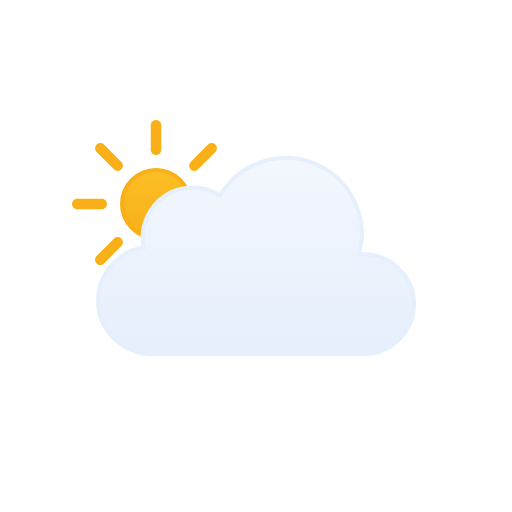
t = 0.00 s
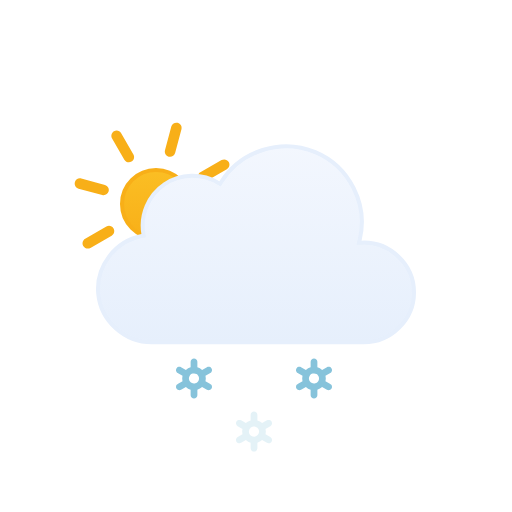
t = 1.67 s
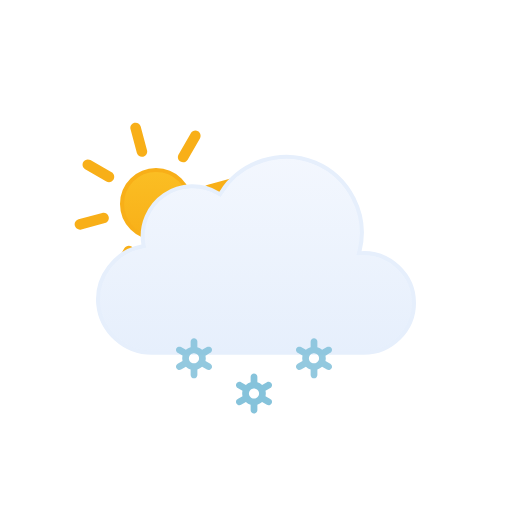
t = 3.33 s
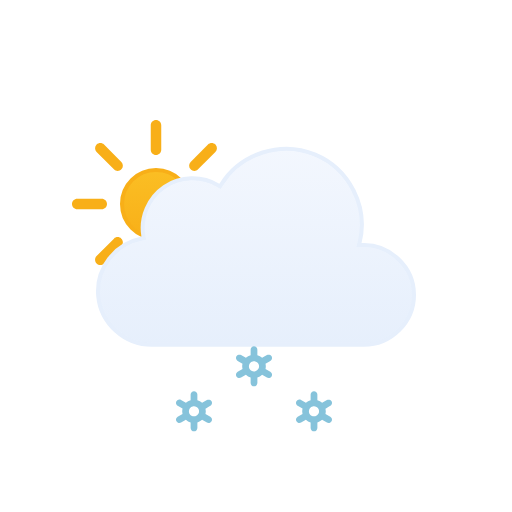
t = 5.00 s
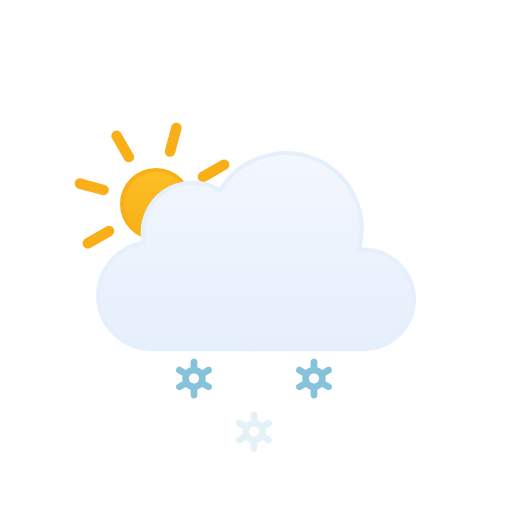
t = 6.67 s
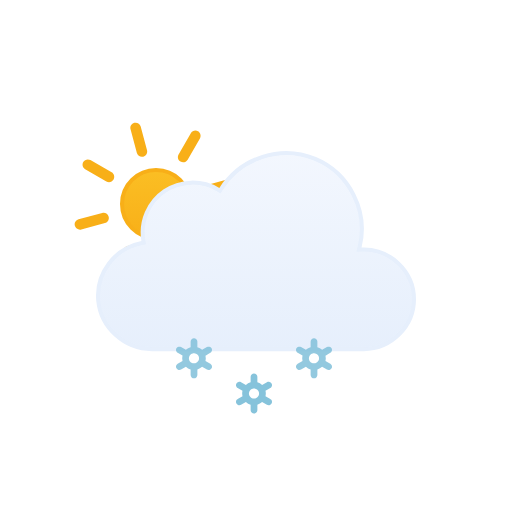
t = 8.33 s

The animated SVG that drew these frames (rendered in a browser with its animation timeline set to each time). Animation: 8 SMIL elements (animate=3,animateTransform=5); frames cover the first 8.33 s, repeats indefinitely.

<svg viewBox="0 0 128 128" fill="none" xmlns="http://www.w3.org/2000/svg">
  <g id="partly-cloudy-day-snow" clip-path="url(#clip0_1858_8863)">
    <g id="Sky">
      <g id="Sun">
        <circle id="Core" cx="39" cy="51" r="8.5" fill="url(#paint0_linear_1858_8863)" stroke="#F8AF18"/>
        <g id="Rays">
          <path d="M37.6875 31.3125C37.6875 30.5876 38.2751 30 39 30C39.7249 30 40.3125 30.5876 40.3125 31.3125V37.4375C40.3125 38.1624 39.7249 38.75 39 38.75C38.2751 38.75 37.6875 38.1624 37.6875 37.4375V31.3125Z" fill="#F8AF18"/>
          <path d="M51.9931 36.1508C52.5056 35.6382 53.3367 35.6382 53.8492 36.1508C54.3618 36.6633 54.3618 37.4943 53.8492 38.0069L49.5182 42.3379C49.0056 42.8505 48.1746 42.8505 47.6621 42.3379C47.1495 41.8254 47.1495 40.9944 47.6621 40.4818L51.9931 36.1508Z" fill="#F8AF18"/>
          <path d="M58.6875 49.6875C59.4124 49.6875 60 50.2751 60 51C60 51.7249 59.4124 52.3125 58.6875 52.3125H52.5625C51.8376 52.3125 51.25 51.7249 51.25 51C51.25 50.2751 51.8376 49.6875 52.5625 49.6875H58.6875Z" fill="#F8AF18"/>
          <path d="M53.8492 63.9931C54.3618 64.5057 54.3618 65.3367 53.8492 65.8492C53.3367 66.3618 52.5056 66.3618 51.9931 65.8492L47.6621 61.5182C47.1495 61.0057 47.1495 60.1746 47.6621 59.6621C48.1746 59.1495 49.0057 59.1495 49.5182 59.6621L53.8492 63.9931Z" fill="#F8AF18"/>
          <path d="M37.6875 64.5625C37.6875 63.8376 38.2751 63.25 39 63.25C39.7249 63.25 40.3125 63.8376 40.3125 64.5625V70.6875C40.3125 71.4124 39.7249 72 39 72C38.2751 72 37.6875 71.4124 37.6875 70.6875V64.5625Z" fill="#F8AF18"/>
          <path d="M28.4818 59.6621C28.9943 59.1495 29.8254 59.1495 30.3379 59.6621C30.8505 60.1746 30.8505 61.0056 30.3379 61.5182L26.0069 65.8492C25.4943 66.3618 24.6633 66.3618 24.1508 65.8492C23.6382 65.3367 23.6382 64.5056 24.1508 63.9931L28.4818 59.6621Z" fill="#F8AF18"/>
          <path d="M25.4375 49.6875C26.1624 49.6875 26.75 50.2751 26.75 51C26.75 51.7249 26.1624 52.3125 25.4375 52.3125H19.3125C18.5876 52.3125 18 51.7249 18 51C18 50.2751 18.5876 49.6875 19.3125 49.6875H25.4375Z" fill="#F8AF18"/>
          <path d="M30.3379 40.4818C30.8505 40.9944 30.8505 41.8254 30.3379 42.3379C29.8254 42.8505 28.9944 42.8505 28.4818 42.3379L24.1508 38.0069C23.6382 37.4944 23.6382 36.6633 24.1508 36.1508C24.6633 35.6382 25.4944 35.6382 26.0069 36.1508L30.3379 40.4818Z" fill="#F8AF18"/>
          <animateTransform attributeName="transform" type="rotate" values="0 39.0 51.0;360 39.0 51.0" dur="40s" begin="0s" repeatCount="indefinite"/>
        </g>
      </g>
      <g id="Clouds">
        <g id="Cloud">
          <path id="Cloud_2" d="M55.2623 48.4746C60.1227 40.6111 70.2975 37.38 78.8151 40.9434C87.3214 44.5023 92.138 54.0026 89.903 62.9648L89.7418 63.6143L90.4108 63.585C97.4203 63.2791 103.5 68.9917 103.5 76.0283C103.5 82.8395 97.7717 88.4997 90.9772 88.5H37.9537C31.1275 88.5018 25.2029 83.1709 24.5592 76.3604C23.9158 69.5518 28.7369 63.2124 35.443 61.9453L35.9264 61.8535L35.8424 61.3691C35.0256 56.6239 37.1258 51.7168 41.1051 49.0127C45.0951 46.3014 50.4459 46.1537 54.5797 48.6396L55.0026 48.8945L55.2623 48.4746Z" fill="url(#paint1_linear_1858_8863)" stroke="#E6EFFC" stroke-miterlimit="10"/>
        </g>
        <animateTransform attributeName="transform" type="translate" values="0 0;0 -3;0 0" dur="3s" begin="0s" repeatCount="indefinite" calcMode="spline" keySplines=".42 0 .58 1; .42 0 .58 1"/>
      </g>
    </g>
    <g id="Precipitation">
      <g id="Snowflakes">
        <path id="Snowflake 1" d="M52.5781 90.366L51.3735 89.6775C51.4794 89.2326 51.4786 88.7687 51.3708 88.3241L52.5781 87.6345C52.6738 87.5805 52.7577 87.5079 52.8252 87.421C52.8926 87.3342 52.9423 87.2347 52.9711 87.1284C52.9998 87.0221 53.0071 86.9112 52.9926 86.802C52.9782 86.6928 52.9422 86.5876 52.8868 86.4926C52.7732 86.2998 52.5886 86.1597 52.3728 86.1025C52.157 86.0452 51.9276 86.0754 51.7339 86.1866L50.5278 86.8763C50.1931 86.5586 49.7868 86.3264 49.3437 86.1995V84.8202C49.3368 84.6003 49.245 84.3918 49.0875 84.2387C48.93 84.0856 48.7192 84 48.4998 84C48.2805 84 48.0699 84.0856 47.9124 84.2387C47.7548 84.3918 47.6628 84.6003 47.656 84.8202V86.1995C47.214 86.3289 46.8081 86.5598 46.4706 86.874L45.2662 86.1853C45.0724 86.0742 44.8428 86.044 44.627 86.1013C44.4113 86.1585 44.2267 86.2986 44.113 86.4913C44.0576 86.5864 44.0217 86.6916 44.0072 86.8007C43.9928 86.9099 44 87.0209 44.0288 87.1271C44.0575 87.2334 44.1072 87.3329 44.1747 87.4198C44.2421 87.5067 44.326 87.5792 44.4217 87.6332L45.6264 88.3216C45.5204 88.7666 45.5213 89.2305 45.629 89.675L44.4217 90.3647C44.326 90.4187 44.2421 90.4912 44.1747 90.5781C44.1072 90.665 44.0575 90.7645 44.0288 90.8708C44 90.9771 43.9928 91.088 44.0072 91.1972C44.0217 91.3063 44.0576 91.4115 44.113 91.5066C44.2267 91.6992 44.4113 91.8392 44.627 91.8965C44.8428 91.9537 45.0724 91.9236 45.2662 91.8126L46.4721 91.1229C46.8063 91.4409 47.2128 91.6726 47.6562 91.7979V93.1798C47.6631 93.3997 47.755 93.6082 47.9126 93.7613C48.0701 93.9144 48.2807 94 48.5 94C48.7194 94 48.9302 93.9144 49.0877 93.7613C49.2452 93.6082 49.337 93.3997 49.3439 93.1798V91.7975C49.7853 91.6683 50.1907 91.4378 50.5278 91.1242L51.7341 91.8138C51.9278 91.9248 52.1573 91.955 52.373 91.8977C52.5888 91.8405 52.7733 91.7005 52.887 91.5079C52.9424 91.4128 52.9784 91.3076 52.9928 91.1984C53.0073 91.0892 52.9998 90.9783 52.9711 90.872C52.9423 90.7657 52.8929 90.6662 52.8254 90.5793C52.7579 90.4925 52.6738 90.4199 52.5781 90.366ZM47.8664 90.0861C47.7229 90.005 47.5968 89.8961 47.4956 89.7657C47.3944 89.6353 47.3202 89.486 47.2771 89.3266C47.2339 89.1671 47.2228 89.0007 47.2443 88.8369C47.2658 88.6731 47.3197 88.5152 47.4026 88.3724C47.5735 88.084 47.8503 87.8743 48.1736 87.7883C48.497 87.7023 48.8411 87.747 49.1321 87.9126C49.2756 87.9938 49.4016 88.1027 49.5028 88.2331C49.604 88.3635 49.6782 88.5127 49.7214 88.6722C49.7645 88.8316 49.7757 88.9981 49.7541 89.1619C49.7326 89.3257 49.6787 89.4836 49.5958 89.6263C49.425 89.9149 49.1482 90.1247 48.8248 90.2108C48.5014 90.2969 48.1574 90.2523 47.8664 90.0867V90.0861Z" fill="#86C3DB" opacity="0">
          <animateTransform attributeName="transform" type="translate" values="0 0;0 20" dur="1s" begin="0.2s" repeatCount="indefinite" calcMode="spline" keySplines=".42 0 1 1"/>
          <animate attributeName="opacity" values="0;1;1;0" dur="1s" begin="0.2s" repeatCount="indefinite" keyTimes="0;0.15;0.85;1"/>
        </path>
        <path id="Snowflake 2" d="M67.5781 90.366L66.3735 89.6775C66.4794 89.2326 66.4786 88.7687 66.3708 88.3241L67.5781 87.6345C67.6738 87.5805 67.7577 87.5079 67.8252 87.421C67.8926 87.3342 67.9423 87.2347 67.9711 87.1284C67.9998 87.0221 68.0071 86.9112 67.9926 86.802C67.9782 86.6928 67.9422 86.5876 67.8868 86.4926C67.7732 86.2998 67.5886 86.1597 67.3728 86.1025C67.157 86.0452 66.9276 86.0754 66.7339 86.1866L65.5278 86.8763C65.1931 86.5586 64.7868 86.3264 64.3437 86.1995V84.8202C64.3368 84.6003 64.245 84.3918 64.0875 84.2387C63.93 84.0856 63.7192 84 63.4998 84C63.2805 84 63.0699 84.0856 62.9124 84.2387C62.7548 84.3918 62.6628 84.6003 62.656 84.8202V86.1995C62.214 86.3289 61.8081 86.5598 61.4706 86.874L60.2662 86.1853C60.0724 86.0742 59.8428 86.044 59.627 86.1013C59.4113 86.1585 59.2267 86.2986 59.113 86.4913C59.0576 86.5864 59.0217 86.6916 59.0072 86.8007C58.9928 86.9099 59 87.0209 59.0288 87.1271C59.0575 87.2334 59.1072 87.3329 59.1747 87.4198C59.2421 87.5067 59.326 87.5792 59.4217 87.6332L60.6264 88.3216C60.5204 88.7666 60.5213 89.2305 60.629 89.675L59.4217 90.3647C59.326 90.4187 59.2421 90.4912 59.1747 90.5781C59.1072 90.665 59.0575 90.7645 59.0288 90.8708C59 90.9771 58.9928 91.088 59.0072 91.1972C59.0217 91.3063 59.0576 91.4115 59.113 91.5066C59.2267 91.6992 59.4113 91.8392 59.627 91.8965C59.8428 91.9537 60.0724 91.9236 60.2662 91.8126L61.4721 91.1229C61.8063 91.4409 62.2128 91.6726 62.6562 91.7979V93.1798C62.6631 93.3997 62.755 93.6082 62.9126 93.7613C63.0701 93.9144 63.2807 94 63.5 94C63.7194 94 63.9302 93.9144 64.0877 93.7613C64.2452 93.6082 64.337 93.3997 64.3439 93.1798V91.7975C64.7853 91.6683 65.1907 91.4378 65.5278 91.1242L66.7341 91.8138C66.9278 91.9248 67.1573 91.955 67.373 91.8977C67.5888 91.8405 67.7733 91.7005 67.887 91.5079C67.9424 91.4128 67.9784 91.3076 67.9928 91.1984C68.0073 91.0892 67.9998 90.9783 67.9711 90.872C67.9423 90.7657 67.8929 90.6662 67.8254 90.5793C67.7579 90.4925 67.6738 90.4199 67.5781 90.366ZM62.8664 90.0861C62.7229 90.005 62.5968 89.8961 62.4956 89.7657C62.3944 89.6353 62.3202 89.486 62.2771 89.3266C62.2339 89.1671 62.2228 89.0007 62.2443 88.8369C62.2658 88.6731 62.3197 88.5152 62.4026 88.3724C62.5735 88.084 62.8503 87.8743 63.1736 87.7883C63.497 87.7023 63.8411 87.747 64.1321 87.9126C64.2756 87.9938 64.4016 88.1027 64.5028 88.2331C64.604 88.3635 64.6782 88.5127 64.7214 88.6722C64.7645 88.8316 64.7757 88.9981 64.7541 89.1619C64.7326 89.3257 64.6787 89.4836 64.5958 89.6263C64.425 89.9149 64.1482 90.1247 63.8248 90.2108C63.5014 90.2969 63.1574 90.2523 62.8664 90.0867V90.0861Z" fill="#86C3DB" opacity="0">
          <animateTransform attributeName="transform" type="translate" values="0 0;0 20" dur="1s" begin="0.7s" repeatCount="indefinite" calcMode="spline" keySplines=".42 0 1 1"/>
          <animate attributeName="opacity" values="0;1;1;0" dur="1s" begin="0.7s" repeatCount="indefinite" keyTimes="0;0.15;0.85;1"/>
        </path>
        <path id="Snowflake 3" d="M82.5781 90.366L81.3735 89.6775C81.4794 89.2326 81.4786 88.7687 81.3708 88.3241L82.5781 87.6345C82.6738 87.5805 82.7577 87.5079 82.8252 87.421C82.8926 87.3342 82.9423 87.2347 82.9711 87.1284C82.9998 87.0221 83.0071 86.9112 82.9926 86.802C82.9782 86.6928 82.9422 86.5876 82.8868 86.4926C82.7732 86.2998 82.5886 86.1597 82.3728 86.1025C82.157 86.0452 81.9276 86.0754 81.7339 86.1866L80.5278 86.8763C80.1931 86.5586 79.7868 86.3264 79.3437 86.1995V84.8202C79.3368 84.6003 79.245 84.3918 79.0875 84.2387C78.93 84.0856 78.7192 84 78.4998 84C78.2805 84 78.0699 84.0856 77.9124 84.2387C77.7548 84.3918 77.6628 84.6003 77.656 84.8202V86.1995C77.214 86.3289 76.8081 86.5598 76.4706 86.874L75.2662 86.1853C75.0724 86.0742 74.8428 86.044 74.627 86.1013C74.4113 86.1585 74.2267 86.2986 74.113 86.4913C74.0576 86.5864 74.0217 86.6916 74.0072 86.8007C73.9928 86.9099 74 87.0209 74.0288 87.1271C74.0575 87.2334 74.1072 87.3329 74.1747 87.4198C74.2421 87.5067 74.326 87.5792 74.4217 87.6332L75.6264 88.3216C75.5204 88.7666 75.5213 89.2305 75.629 89.675L74.4217 90.3647C74.326 90.4187 74.2421 90.4912 74.1747 90.5781C74.1072 90.665 74.0575 90.7645 74.0288 90.8708C74 90.9771 73.9928 91.088 74.0072 91.1972C74.0217 91.3063 74.0576 91.4115 74.113 91.5066C74.2267 91.6992 74.4113 91.8392 74.627 91.8965C74.8428 91.9537 75.0724 91.9236 75.2662 91.8126L76.4721 91.1229C76.8063 91.4409 77.2128 91.6726 77.6562 91.7979V93.1798C77.6631 93.3997 77.755 93.6082 77.9126 93.7613C78.0701 93.9144 78.2807 94 78.5 94C78.7194 94 78.9302 93.9144 79.0877 93.7613C79.2452 93.6082 79.337 93.3997 79.3439 93.1798V91.7975C79.7853 91.6683 80.1907 91.4378 80.5278 91.1242L81.7341 91.8138C81.9278 91.9248 82.1573 91.955 82.373 91.8977C82.5888 91.8405 82.7733 91.7005 82.887 91.5079C82.9424 91.4128 82.9784 91.3076 82.9928 91.1984C83.0073 91.0892 82.9998 90.9783 82.9711 90.872C82.9423 90.7657 82.8929 90.6662 82.8254 90.5793C82.7579 90.4925 82.6738 90.4199 82.5781 90.366ZM77.8664 90.0861C77.7229 90.005 77.5968 89.8961 77.4956 89.7657C77.3944 89.6353 77.3202 89.486 77.2771 89.3266C77.2339 89.1671 77.2228 89.0007 77.2443 88.8369C77.2658 88.6731 77.3197 88.5152 77.4026 88.3724C77.5735 88.084 77.8503 87.8743 78.1736 87.7883C78.497 87.7023 78.8411 87.747 79.1321 87.9126C79.2756 87.9938 79.4016 88.1027 79.5028 88.2331C79.604 88.3635 79.6782 88.5127 79.7214 88.6722C79.7645 88.8316 79.7757 88.9981 79.7541 89.1619C79.7326 89.3257 79.6787 89.4836 79.5958 89.6263C79.425 89.9149 79.1482 90.1247 78.8248 90.2108C78.5014 90.2969 78.1574 90.2523 77.8664 90.0867V90.0861Z" fill="#86C3DB" opacity="0">
          <animateTransform attributeName="transform" type="translate" values="0 0;0 20" dur="1s" begin="1.2s" repeatCount="indefinite" calcMode="spline" keySplines=".42 0 1 1"/>
          <animate attributeName="opacity" values="0;1;1;0" dur="1s" begin="1.2s" repeatCount="indefinite" keyTimes="0;0.15;0.85;1"/>
        </path>
      </g>
    </g>
  </g>
  <defs>
    <linearGradient id="paint0_linear_1858_8863" x1="39" y1="42" x2="39" y2="60" gradientUnits="userSpaceOnUse">
      <stop stop-color="#FBBF24"/>
      <stop offset="1" stop-color="#F8AF18"/>
    </linearGradient>
    <linearGradient id="paint1_linear_1858_8863" x1="64.0008" y1="39" x2="64.0008" y2="89" gradientUnits="userSpaceOnUse">
      <stop stop-color="#F3F7FE"/>
      <stop offset="1" stop-color="#E6EFFC"/>
    </linearGradient>
    <clipPath id="clip0_1858_8863">
      <rect width="128" height="128" fill="white"/>
    </clipPath>
  </defs>
</svg>
